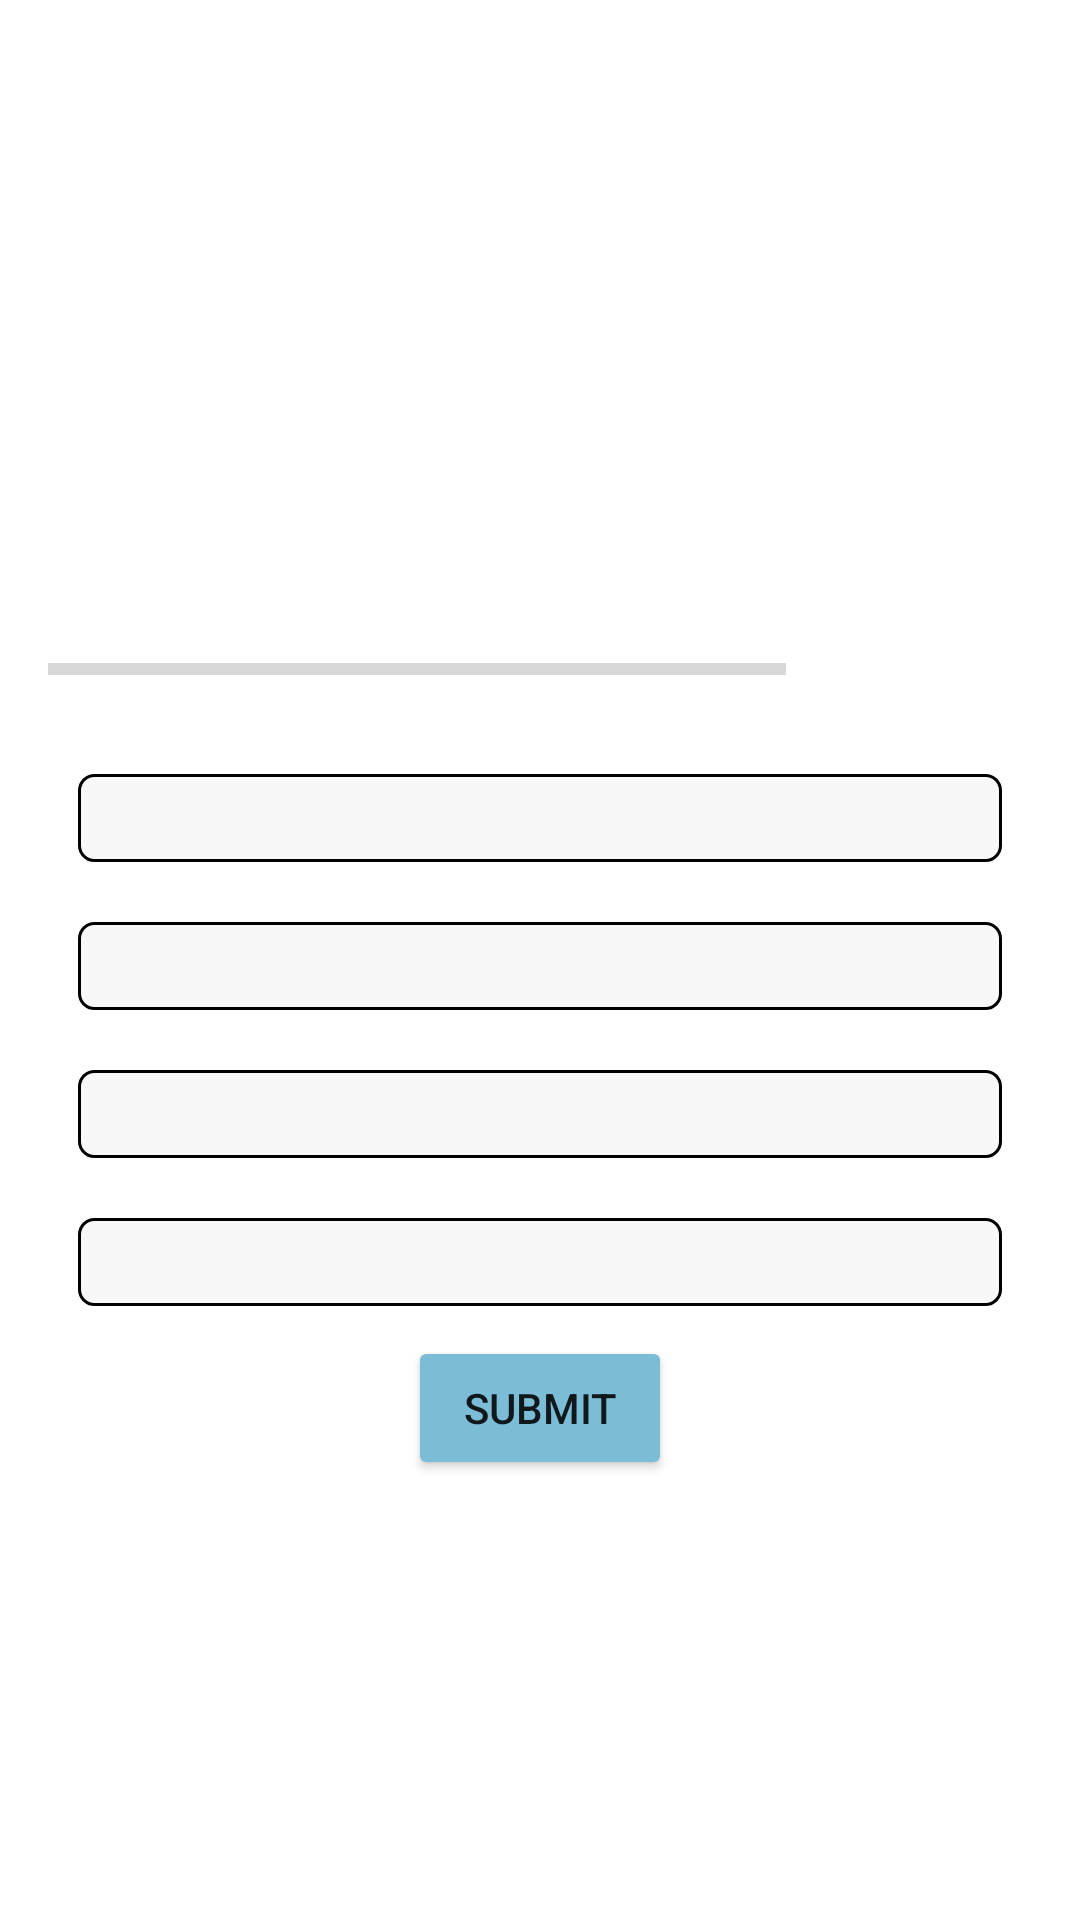

Write the Android layout XML for this screen, with the resource values it uses.
<!-- AndroidManifest.xml: application theme Theme.MaterialComponents.DayNight.NoActionBar -->
<!-- res/layout/activity_quiz_questions.xml -->
<?xml version="1.0" encoding="utf-8"?>
<ScrollView xmlns:android="http://schemas.android.com/apk/res/android"
    xmlns:app="http://schemas.android.com/apk/res-auto"
    xmlns:tools="http://schemas.android.com/tools"
    android:layout_width="match_parent"
    android:layout_height="match_parent"
    android:fillViewport="true"
    tools:context=".QuizQuestions">

    <LinearLayout
        android:layout_width="match_parent"
        android:layout_height="wrap_content"
        android:orientation="vertical"
        android:gravity="center"
        android:padding="16dp"
        >
        <TextView
            android:id="@+id/tv_question"
            android:layout_margin="10dp"
            android:gravity="center"
            android:textSize="22sp"
            android:textColor="@color/black"
            tools:text="@string/whoPaint"
            android:layout_width="match_parent"
            android:layout_height="wrap_content"/>

        <ImageView
            android:id="@+id/iv_image"
            android:layout_width="wrap_content"
            android:layout_height="wrap_content"
            android:layout_marginTop="2dp"
            android:scaleType="centerCrop"
            android:contentDescription="Painting"
            tools:src="@drawable/img1" />
        <LinearLayout
            android:orientation="horizontal"
            android:layout_width="match_parent"
            android:layout_height="wrap_content">
        <ProgressBar
            android:id="@+id/progressBar"
            android:layout_width="0dp"
            android:layout_height="wrap_content"
            android:layout_weight="3"
            style="?android:attr/progressBarStyleHorizontal"
            android:max="30"
            android:indeterminate="false"
            android:layout_gravity="center_vertical"
            android:minHeight="50dp"
            android:progress="0"/>
            <TextView
                android:id="@+id/tv_progress"
                android:layout_width="0dp"
                android:layout_height="wrap_content"
                android:gravity="center"
                android:layout_weight="1"
                android:padding="15dp"
                tools:text="1/30"
                />


        </LinearLayout>

        <TextView
            android:id="@+id/optionOne"
            android:layout_margin="10dp"
            android:gravity="center"
            android:textSize="22sp"
            android:background="@drawable/default_option_border_bg"
            android:textColor="@color/black"
            tools:text="Who painted this?"
            android:layout_width="match_parent"
            android:layout_height="wrap_content"/>

        <TextView
            android:id="@+id/optionTwo"
            android:layout_margin="10dp"
            android:gravity="center"
            android:textSize="22sp"
            android:background="@drawable/default_option_border_bg"
            android:textColor="@color/black"
            tools:text="Who painted this?"
            android:layout_width="match_parent"
            android:layout_height="wrap_content"/>

        <TextView
            android:id="@+id/optionThree"
            android:layout_margin="10dp"
            android:gravity="center"
            android:textSize="22sp"
            android:background="@drawable/default_option_border_bg"
            android:textColor="@color/black"
            tools:text="Who painted this?"
            android:layout_width="match_parent"
            android:layout_height="wrap_content"/>

        <TextView
            android:id="@+id/optionFour"
            android:layout_margin="10dp"
            android:gravity="center"
            android:textSize="22sp"
            android:background="@drawable/default_option_border_bg"
            android:textColor="@color/black"
            tools:text="Who painted this?"
            android:layout_width="match_parent"
            android:layout_height="wrap_content"/>

        <Button
            android:id="@+id/btn_submit"
            android:layout_width="wrap_content"
            android:layout_height="wrap_content"
            android:backgroundTint="#7BBCD6"
            android:text="@string/submit"
            />


    </LinearLayout>



</ScrollView>
<!-- resources referenced by this layout -->
<resources>
  <!-- drawable default_option_border_bg (drawable) -->
  <?xml version="1.0" encoding="utf-8"?>
  <shape xmlns:android="http://schemas.android.com/apk/res/android"
      android:shape="rectangle"
      >
      <stroke
          android:width="1dp"
          android:color="@color/black"/>
  
      <solid android:color="#F6F7F6"/>
      <corners android:radius="5dp"/>
  
  </shape>
  <!-- drawable img1: jpg bitmap (drawable, 261373 bytes) -->
  <string name="submit">Submit</string>
  <string name="whoPaint">Who painted this?</string>
  <!-- not gathered from this repository: default colours our renderer supplied (Android Studio template values) -->
  <color name="black">#FF000000</color>
</resources>
